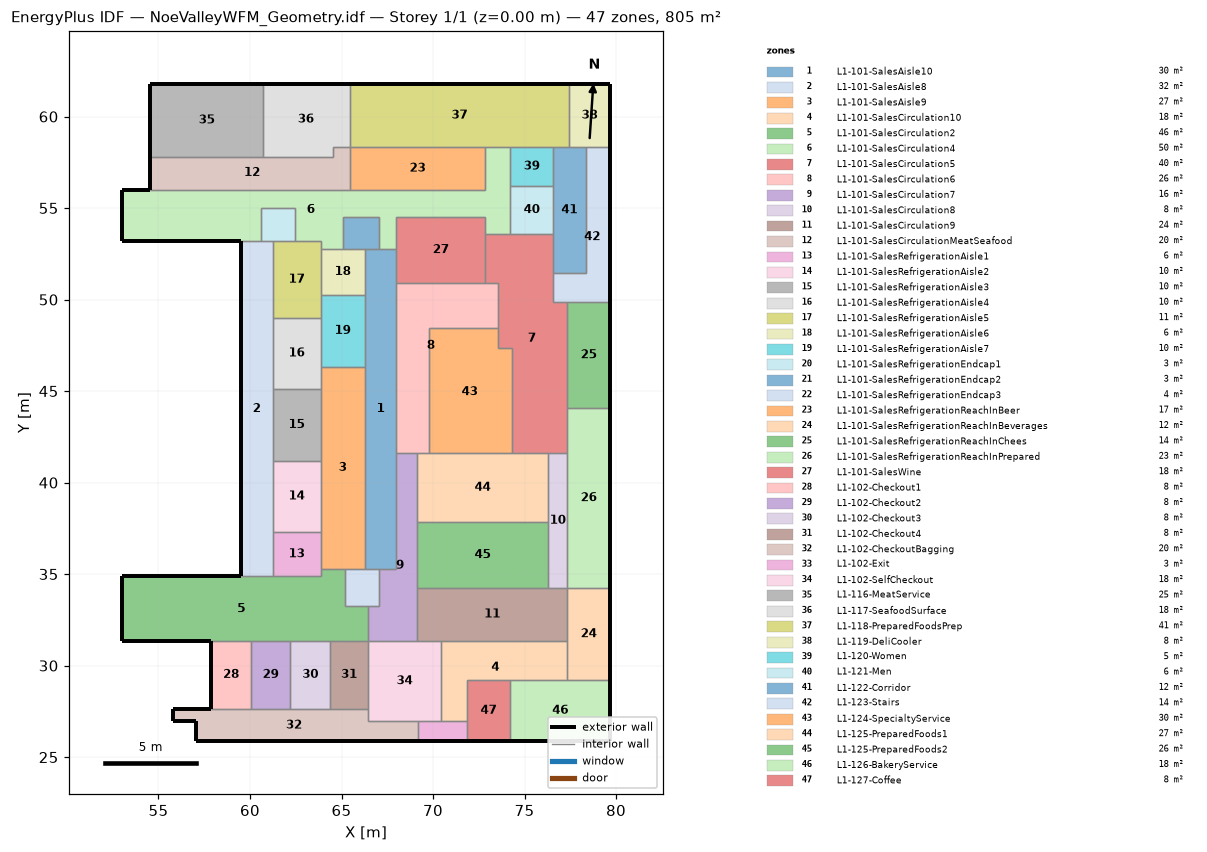
=== STOREY PLAN SPEC (per zone: floor XY polygon, exterior-wall plan segments, windows/doors) ===
zone 1: L1-101-SalesAisle10  (30.2 m²)
  floor: (66.27, 35.30) (66.27, 52.77) (68.00, 52.77) (68.00, 35.30)
  interior walls: 10
zone 2: L1-101-SalesAisle8  (32.0 m²)
  floor: (59.49, 34.87) (59.49, 53.19) (61.24, 53.19) (61.24, 34.87)
  exterior wall: (59.49, 53.19) – (59.49, 34.87)  [18.3 m]
  interior walls: 8
zone 3: L1-101-SalesAisle9  (26.7 m²)
  floor: (63.86, 35.30) (63.86, 46.33) (66.27, 46.33) (66.27, 35.30)
  interior walls: 8
zone 4: L1-101-SalesCirculation10  (18.0 m²)
  floor: (70.44, 26.95) (70.44, 31.36) (77.34, 31.36) (77.34, 29.21) (71.84, 29.21) (71.84, 26.95)
  interior walls: 6
zone 5: L1-101-SalesCirculation2  (45.7 m²)
  floor: (53.00, 31.36) (53.00, 34.87) (63.86, 34.87) (63.86, 35.30) (65.20, 35.30) (65.20, 33.28) (66.45, 33.28) (66.45, 31.36)
  exterior wall: (59.49, 34.87) – (57.84, 34.87)  [1.6 m]
  exterior wall: (57.84, 34.87) – (56.10, 34.87)  [1.7 m]
  exterior wall: (56.10, 34.87) – (54.45, 34.87)  [1.6 m]
  exterior wall: (54.45, 34.87) – (53.00, 34.87)  [1.4 m]
  exterior wall: (53.00, 34.87) – (53.00, 31.36)  [3.5 m]
  exterior wall: (53.00, 31.36) – (55.81, 31.36)  [2.8 m]
  exterior wall: (55.81, 31.36) – (57.88, 31.36)  [2.1 m]
  interior walls: 11
zone 6: L1-101-SalesCirculation4  (50.5 m²)
  floor: (53.00, 53.19) (53.00, 55.99) (72.85, 55.99) (72.85, 58.34) (74.22, 58.34) (74.22, 53.58) (72.85, 53.58) (72.85, 54.53) (68.00, 54.53) (68.00, 52.77) (67.03, 52.77) (67.03, 54.53) (65.07, 54.53) (65.07, 52.77) (63.86, 52.77) (63.86, 53.19) (62.45, 53.19) (62.45, 55.02) (60.58, 55.02) (60.58, 53.19)
  exterior wall: (54.53, 55.99) – (53.00, 55.99)  [1.5 m]
  exterior wall: (53.00, 55.99) – (53.00, 53.58)  [2.4 m]
  exterior wall: (53.00, 53.58) – (53.00, 53.19)  [0.4 m]
  exterior wall: (53.00, 53.19) – (54.45, 53.19)  [1.4 m]
  exterior wall: (54.45, 53.19) – (56.10, 53.19)  [1.6 m]
  exterior wall: (56.10, 53.19) – (57.84, 53.19)  [1.7 m]
  exterior wall: (57.84, 53.19) – (59.49, 53.19)  [1.6 m]
  interior walls: 21
zone 7: L1-101-SalesCirculation5  (39.8 m²)
  floor: (73.55, 47.37) (73.55, 50.90) (72.85, 50.90) (72.85, 53.58) (76.57, 53.58) (76.57, 49.87) (77.34, 49.87) (77.34, 41.61) (74.34, 41.61) (74.34, 47.37)
  interior walls: 16
zone 8: L1-101-SalesCirculation6  (25.7 m²)
  floor: (68.00, 41.61) (68.00, 50.90) (73.55, 50.90) (73.55, 48.46) (69.77, 48.46) (69.77, 41.61)
  interior walls: 8
zone 9: L1-101-SalesCirculation7  (16.5 m²)
  floor: (66.45, 31.36) (66.45, 33.28) (67.03, 33.28) (67.03, 35.30) (68.00, 35.30) (68.00, 41.61) (69.13, 41.61) (69.13, 31.36)
  interior walls: 10
zone 10: L1-101-SalesCirculation8  (7.7 m²)
  floor: (76.29, 34.25) (76.29, 41.61) (77.34, 41.61) (77.34, 34.25)
  interior walls: 5
zone 11: L1-101-SalesCirculation9  (23.7 m²)
  floor: (69.13, 31.36) (69.13, 34.25) (77.34, 34.25) (77.34, 31.36)
  interior walls: 6
zone 12: L1-101-SalesCirculationMeatSeafood  (20.4 m²)
  floor: (54.53, 55.99) (54.53, 57.81) (64.56, 57.81) (64.56, 58.34) (65.46, 58.34) (65.46, 55.99)
  exterior wall: (54.53, 57.81) – (54.53, 55.99)  [1.8 m]
  interior walls: 5
zone 13: L1-101-SalesRefrigerationAisle1  (6.4 m²)
  floor: (61.24, 34.87) (61.24, 37.32) (63.86, 37.32) (63.86, 34.87)
  interior walls: 5
zone 14: L1-101-SalesRefrigerationAisle2  (10.1 m²)
  floor: (61.24, 37.32) (61.24, 41.19) (63.86, 41.19) (63.86, 37.32)
  interior walls: 4
zone 15: L1-101-SalesRefrigerationAisle3  (10.3 m²)
  floor: (61.24, 41.19) (61.24, 45.13) (63.86, 45.13) (63.86, 41.19)
  interior walls: 4
zone 16: L1-101-SalesRefrigerationAisle4  (10.1 m²)
  floor: (61.24, 45.13) (61.24, 49.00) (63.86, 49.00) (63.86, 45.13)
  interior walls: 5
zone 17: L1-101-SalesRefrigerationAisle5  (11.0 m²)
  floor: (61.24, 49.00) (61.24, 53.19) (63.86, 53.19) (63.86, 49.00)
  interior walls: 7
zone 18: L1-101-SalesRefrigerationAisle6  (6.0 m²)
  floor: (63.86, 50.27) (63.86, 52.77) (66.27, 52.77) (66.27, 50.27)
  interior walls: 5
zone 19: L1-101-SalesRefrigerationAisle7  (9.5 m²)
  floor: (63.86, 46.33) (63.86, 50.27) (66.27, 50.27) (66.27, 46.33)
  interior walls: 5
zone 20: L1-101-SalesRefrigerationEndcap1  (3.4 m²)
  floor: (60.58, 53.19) (60.58, 55.02) (62.45, 55.02) (62.45, 53.19)
  interior walls: 5
zone 21: L1-101-SalesRefrigerationEndcap2  (3.4 m²)
  floor: (65.07, 52.77) (65.07, 54.53) (67.03, 54.53) (67.03, 52.77)
  interior walls: 5
zone 22: L1-101-SalesRefrigerationEndcap3  (3.7 m²)
  floor: (65.20, 33.28) (65.20, 35.30) (67.03, 35.30) (67.03, 33.28)
  interior walls: 6
zone 23: L1-101-SalesRefrigerationReachInBeer  (17.3 m²)
  floor: (65.46, 55.99) (65.46, 58.34) (72.85, 58.34) (72.85, 55.99)
  interior walls: 4
zone 24: L1-101-SalesRefrigerationReachInBeverages  (11.8 m²)
  floor: (77.34, 29.21) (77.34, 34.25) (79.67, 34.25) (79.67, 29.21)
  exterior wall: (79.67, 29.21) – (79.67, 34.25)  [5.0 m]
  interior walls: 4
zone 25: L1-101-SalesRefrigerationReachInChees  (13.5 m²)
  floor: (77.34, 44.08) (77.34, 49.87) (79.67, 49.87) (79.67, 44.08)
  exterior wall: (79.67, 44.08) – (79.67, 49.87)  [5.8 m]
  interior walls: 3
zone 26: L1-101-SalesRefrigerationReachInPrepared  (23.0 m²)
  floor: (77.34, 34.25) (77.34, 44.08) (79.67, 44.08) (79.67, 34.25)
  exterior wall: (79.67, 34.25) – (79.67, 44.08)  [9.8 m]
  interior walls: 4
zone 27: L1-101-SalesWine  (17.6 m²)
  floor: (68.00, 50.90) (68.00, 54.53) (72.85, 54.53) (72.85, 50.90)
  interior walls: 6
zone 28: L1-102-Checkout1  (8.0 m²)
  floor: (57.88, 27.65) (57.88, 31.36) (60.05, 31.36) (60.05, 27.65)
  exterior wall: (57.88, 31.36) – (57.88, 27.65)  [3.7 m]
  interior walls: 3
zone 29: L1-102-Checkout2  (8.0 m²)
  floor: (60.05, 27.65) (60.05, 31.36) (62.21, 31.36) (62.21, 27.65)
  interior walls: 4
zone 30: L1-102-Checkout3  (8.0 m²)
  floor: (62.21, 27.65) (62.21, 31.36) (64.37, 31.36) (64.37, 27.65)
  interior walls: 4
zone 31: L1-102-Checkout4  (7.7 m²)
  floor: (64.37, 27.65) (64.37, 31.36) (66.45, 31.36) (66.45, 27.65)
  interior walls: 4
zone 32: L1-102-CheckoutBagging  (20.4 m²)
  floor: (57.06, 25.88) (57.06, 26.95) (55.81, 26.95) (55.81, 27.65) (66.45, 27.65) (66.45, 26.95) (69.19, 26.95) (69.19, 25.88)
  exterior wall: (55.81, 27.65) – (55.81, 26.95)  [0.7 m]
  exterior wall: (55.81, 26.95) – (57.06, 26.95)  [1.2 m]
  exterior wall: (57.06, 26.95) – (57.06, 25.88)  [1.1 m]
  exterior wall: (57.06, 25.88) – (69.19, 25.88)  [12.1 m]
  exterior wall: (57.88, 27.65) – (55.81, 27.65)  [2.1 m]
  interior walls: 7
zone 33: L1-102-Exit  (2.8 m²)
  floor: (69.19, 25.88) (69.19, 26.95) (71.84, 26.95) (71.84, 25.88)
  exterior wall: (69.19, 25.88) – (71.84, 25.88)  [2.7 m]
  interior walls: 4
zone 34: L1-102-SelfCheckout  (17.6 m²)
  floor: (66.45, 26.95) (66.45, 31.36) (70.44, 31.36) (70.44, 26.95)
  interior walls: 7
zone 35: L1-116-MeatService  (24.7 m²)
  floor: (54.53, 57.81) (54.53, 61.78) (60.74, 61.78) (60.74, 57.81)
  exterior wall: (60.74, 61.78) – (54.53, 61.78)  [6.2 m]
  exterior wall: (54.53, 61.78) – (54.53, 58.37)  [3.4 m]
  exterior wall: (54.53, 58.37) – (54.53, 57.81)  [0.6 m]
  interior walls: 2
zone 36: L1-117-SeafoodSurface  (18.3 m²)
  floor: (60.74, 57.81) (60.74, 61.78) (65.46, 61.78) (65.46, 58.34) (64.56, 58.34) (64.56, 57.81)
  exterior wall: (65.46, 61.78) – (60.74, 61.78)  [4.7 m]
  interior walls: 5
zone 37: L1-118-PreparedFoodsPrep  (41.2 m²)
  floor: (65.46, 58.34) (65.46, 61.78) (77.42, 61.78) (77.42, 58.34)
  exterior wall: (77.42, 61.78) – (65.46, 61.78)  [12.0 m]
  interior walls: 6
zone 38: L1-119-DeliCooler  (7.8 m²)
  floor: (77.42, 58.34) (77.42, 61.78) (79.67, 61.78) (79.67, 58.34)
  exterior wall: (79.67, 58.34) – (79.67, 61.78)  [3.4 m]
  exterior wall: (79.67, 61.78) – (77.42, 61.78)  [2.3 m]
  interior walls: 3
zone 39: L1-120-Women  (5.0 m²)
  floor: (74.22, 56.22) (74.22, 58.34) (76.57, 58.34) (76.57, 56.22)
  interior walls: 4
zone 40: L1-121-Men  (6.2 m²)
  floor: (74.22, 53.58) (74.22, 56.22) (76.57, 56.22) (76.57, 53.58)
  interior walls: 4
zone 41: L1-122-Corridor  (12.2 m²)
  floor: (76.57, 51.44) (76.57, 58.34) (78.33, 58.34) (78.33, 51.44)
  interior walls: 7
zone 42: L1-123-Stairs  (14.2 m²)
  floor: (76.57, 49.87) (76.57, 51.44) (78.33, 51.44) (78.33, 58.34) (79.67, 58.34) (79.67, 49.87)
  exterior wall: (79.67, 49.87) – (79.67, 58.34)  [8.5 m]
  interior walls: 6
zone 43: L1-124-SpecialtyService  (30.5 m²)
  floor: (69.77, 41.61) (69.77, 48.46) (73.55, 48.46) (73.55, 47.37) (74.34, 47.37) (74.34, 41.61)
  interior walls: 7
zone 44: L1-125-PreparedFoods1  (26.9 m²)
  floor: (69.13, 37.86) (69.13, 41.61) (76.29, 41.61) (76.29, 37.86)
  interior walls: 6
zone 45: L1-125-PreparedFoods2  (25.9 m²)
  floor: (69.13, 34.25) (69.13, 37.86) (76.29, 37.86) (76.29, 34.25)
  interior walls: 4
zone 46: L1-126-BakeryService  (18.1 m²)
  floor: (74.23, 25.88) (74.23, 29.21) (79.67, 29.21) (79.67, 25.88)
  exterior wall: (74.23, 25.88) – (79.67, 25.88)  [5.4 m]
  exterior wall: (79.67, 25.88) – (79.67, 29.21)  [3.3 m]
  interior walls: 3
zone 47: L1-127-Coffee  (7.9 m²)
  floor: (71.84, 25.88) (71.84, 29.21) (74.23, 29.21) (74.23, 25.88)
  exterior wall: (71.84, 25.88) – (74.23, 25.88)  [2.4 m]
  interior walls: 4

=== DERIVED (storey summary) ===
Building: NoeValleyWFM_Geometry.idf
Storey: 1 of 1  (floor level z = 0.00 m)
Storey gross floor area: 805.5 m²
Zones on this storey: 47
  - L1-101-SalesAisle10: floor 30.2 m²
  - L1-101-SalesAisle8: floor 32.0 m²; exterior wall 18.3 m (39.1 m²); WWR 0.0%
  - L1-101-SalesAisle9: floor 26.7 m²
  - L1-101-SalesCirculation10: floor 18.0 m²
  - L1-101-SalesCirculation2: floor 45.7 m²; exterior wall 14.9 m (31.7 m²); WWR 0.0%
  - L1-101-SalesCirculation4: floor 50.5 m²; exterior wall 10.8 m (23.1 m²); WWR 0.0%
  - L1-101-SalesCirculation5: floor 39.8 m²
  - L1-101-SalesCirculation6: floor 25.7 m²
  - L1-101-SalesCirculation7: floor 16.5 m²
  - L1-101-SalesCirculation8: floor 7.7 m²
  - L1-101-SalesCirculation9: floor 23.7 m²
  - L1-101-SalesCirculationMeatSeafood: floor 20.4 m²; exterior wall 1.8 m (3.9 m²); WWR 0.0%
  - L1-101-SalesRefrigerationAisle1: floor 6.4 m²
  - L1-101-SalesRefrigerationAisle2: floor 10.1 m²
  - L1-101-SalesRefrigerationAisle3: floor 10.3 m²
  - L1-101-SalesRefrigerationAisle4: floor 10.1 m²
  - L1-101-SalesRefrigerationAisle5: floor 11.0 m²
  - L1-101-SalesRefrigerationAisle6: floor 6.0 m²
  - L1-101-SalesRefrigerationAisle7: floor 9.5 m²
  - L1-101-SalesRefrigerationEndcap1: floor 3.4 m²
  - L1-101-SalesRefrigerationEndcap2: floor 3.4 m²
  - L1-101-SalesRefrigerationEndcap3: floor 3.7 m²
  - L1-101-SalesRefrigerationReachInBeer: floor 17.3 m²
  - L1-101-SalesRefrigerationReachInBeverages: floor 11.8 m²; exterior wall 5.0 m (10.7 m²); WWR 0.0%
  - L1-101-SalesRefrigerationReachInChees: floor 13.5 m²; exterior wall 5.8 m (12.4 m²); WWR 0.0%
  - L1-101-SalesRefrigerationReachInPrepared: floor 23.0 m²; exterior wall 9.8 m (21.0 m²); WWR 0.0%
  - L1-101-SalesWine: floor 17.6 m²
  - L1-102-Checkout1: floor 8.0 m²; exterior wall 3.7 m (7.9 m²); WWR 0.0%
  - L1-102-Checkout2: floor 8.0 m²
  - L1-102-Checkout3: floor 8.0 m²
  - L1-102-Checkout4: floor 7.7 m²
  - L1-102-CheckoutBagging: floor 20.4 m²; exterior wall 17.2 m (36.7 m²); WWR 0.0%
  - L1-102-Exit: floor 2.8 m²; exterior wall 2.7 m (5.7 m²); WWR 0.0%
  - L1-102-SelfCheckout: floor 17.6 m²
  - L1-116-MeatService: floor 24.7 m²; exterior wall 10.2 m (21.7 m²); WWR 0.0%
  - L1-117-SeafoodSurface: floor 18.3 m²; exterior wall 4.7 m (10.1 m²); WWR 0.0%
  - L1-118-PreparedFoodsPrep: floor 41.2 m²; exterior wall 12.0 m (25.5 m²); WWR 0.0%
  - L1-119-DeliCooler: floor 7.8 m²; exterior wall 5.7 m (12.2 m²); WWR 0.0%
  - L1-120-Women: floor 5.0 m²
  - L1-121-Men: floor 6.2 m²
  - L1-122-Corridor: floor 12.2 m²
  - L1-123-Stairs: floor 14.2 m²; exterior wall 8.5 m (18.1 m²); WWR 0.0%
  - L1-124-SpecialtyService: floor 30.5 m²
  - L1-125-PreparedFoods1: floor 26.9 m²
  - L1-125-PreparedFoods2: floor 25.9 m²
  - L1-126-BakeryService: floor 18.1 m²; exterior wall 8.8 m (18.7 m²); WWR 0.0%
  - L1-127-Coffee: floor 7.9 m²; exterior wall 2.4 m (5.1 m²); WWR 0.0%
Zone adjacency (shared interzone walls):
  - L1-101-SalesAisle10 ↔ L1-101-SalesAisle9
  - L1-101-SalesAisle10 ↔ L1-101-SalesCirculation4
  - L1-101-SalesAisle10 ↔ L1-101-SalesCirculation6
  - L1-101-SalesAisle10 ↔ L1-101-SalesCirculation7
  - L1-101-SalesAisle10 ↔ L1-101-SalesRefrigerationAisle6
  - L1-101-SalesAisle10 ↔ L1-101-SalesRefrigerationAisle7
  - L1-101-SalesAisle10 ↔ L1-101-SalesRefrigerationEndcap2
  - L1-101-SalesAisle10 ↔ L1-101-SalesRefrigerationEndcap3
  - L1-101-SalesAisle10 ↔ L1-101-SalesWine
  - L1-101-SalesAisle8 ↔ L1-101-SalesCirculation2
  - L1-101-SalesAisle8 ↔ L1-101-SalesCirculation4
  - L1-101-SalesAisle8 ↔ L1-101-SalesRefrigerationAisle1
  - L1-101-SalesAisle8 ↔ L1-101-SalesRefrigerationAisle2
  - L1-101-SalesAisle8 ↔ L1-101-SalesRefrigerationAisle3
  - L1-101-SalesAisle8 ↔ L1-101-SalesRefrigerationAisle4
  - L1-101-SalesAisle8 ↔ L1-101-SalesRefrigerationAisle5
  - L1-101-SalesAisle8 ↔ L1-101-SalesRefrigerationEndcap1
  - L1-101-SalesAisle9 ↔ L1-101-SalesCirculation2
  - L1-101-SalesAisle9 ↔ L1-101-SalesRefrigerationAisle1
  - L1-101-SalesAisle9 ↔ L1-101-SalesRefrigerationAisle2
  - L1-101-SalesAisle9 ↔ L1-101-SalesRefrigerationAisle3
  - L1-101-SalesAisle9 ↔ L1-101-SalesRefrigerationAisle4
  - L1-101-SalesAisle9 ↔ L1-101-SalesRefrigerationAisle7
  - L1-101-SalesAisle9 ↔ L1-101-SalesRefrigerationEndcap3
  - L1-101-SalesCirculation10 ↔ L1-101-SalesCirculation9
  - L1-101-SalesCirculation10 ↔ L1-101-SalesRefrigerationReachInBeverages
  - L1-101-SalesCirculation10 ↔ L1-102-Exit
  - L1-101-SalesCirculation10 ↔ L1-102-SelfCheckout
  - L1-101-SalesCirculation10 ↔ L1-126-BakeryService
  - L1-101-SalesCirculation10 ↔ L1-127-Coffee
  - L1-101-SalesCirculation2 ↔ L1-101-SalesCirculation7
  - L1-101-SalesCirculation2 ↔ L1-101-SalesRefrigerationAisle1
  - L1-101-SalesCirculation2 ↔ L1-101-SalesRefrigerationEndcap3
  - L1-101-SalesCirculation2 ↔ L1-102-Checkout1
  - L1-101-SalesCirculation2 ↔ L1-102-Checkout2
  - L1-101-SalesCirculation2 ↔ L1-102-Checkout3
  - L1-101-SalesCirculation2 ↔ L1-102-Checkout4
  - L1-101-SalesCirculation4 ↔ L1-101-SalesCirculation5
  - L1-101-SalesCirculation4 ↔ L1-101-SalesCirculationMeatSeafood
  - L1-101-SalesCirculation4 ↔ L1-101-SalesRefrigerationAisle5
  - L1-101-SalesCirculation4 ↔ L1-101-SalesRefrigerationAisle6
  - L1-101-SalesCirculation4 ↔ L1-101-SalesRefrigerationEndcap1
  - L1-101-SalesCirculation4 ↔ L1-101-SalesRefrigerationEndcap2
  - L1-101-SalesCirculation4 ↔ L1-101-SalesRefrigerationReachInBeer
  - L1-101-SalesCirculation4 ↔ L1-101-SalesWine
  - L1-101-SalesCirculation4 ↔ L1-118-PreparedFoodsPrep
  - L1-101-SalesCirculation4 ↔ L1-120-Women
  - L1-101-SalesCirculation4 ↔ L1-121-Men
  - L1-101-SalesCirculation5 ↔ L1-101-SalesCirculation6
  - L1-101-SalesCirculation5 ↔ L1-101-SalesCirculation8
  - L1-101-SalesCirculation5 ↔ L1-101-SalesRefrigerationReachInChees
  - L1-101-SalesCirculation5 ↔ L1-101-SalesRefrigerationReachInPrepared
  - L1-101-SalesCirculation5 ↔ L1-101-SalesWine
  - L1-101-SalesCirculation5 ↔ L1-121-Men
  - L1-101-SalesCirculation5 ↔ L1-122-Corridor
  - L1-101-SalesCirculation5 ↔ L1-123-Stairs
  - L1-101-SalesCirculation5 ↔ L1-124-SpecialtyService
  - L1-101-SalesCirculation5 ↔ L1-125-PreparedFoods1
  - L1-101-SalesCirculation6 ↔ L1-101-SalesCirculation7
  - L1-101-SalesCirculation6 ↔ L1-101-SalesWine
  - L1-101-SalesCirculation6 ↔ L1-124-SpecialtyService
  - L1-101-SalesCirculation6 ↔ L1-125-PreparedFoods1
  - L1-101-SalesCirculation7 ↔ L1-101-SalesCirculation9
  - L1-101-SalesCirculation7 ↔ L1-101-SalesRefrigerationEndcap3
  - L1-101-SalesCirculation7 ↔ L1-102-SelfCheckout
  - L1-101-SalesCirculation7 ↔ L1-125-PreparedFoods1
  - L1-101-SalesCirculation7 ↔ L1-125-PreparedFoods2
  - L1-101-SalesCirculation8 ↔ L1-101-SalesCirculation9
  - L1-101-SalesCirculation8 ↔ L1-101-SalesRefrigerationReachInPrepared
  - L1-101-SalesCirculation8 ↔ L1-125-PreparedFoods1
  - L1-101-SalesCirculation8 ↔ L1-125-PreparedFoods2
  - L1-101-SalesCirculation9 ↔ L1-101-SalesRefrigerationReachInBeverages
  - L1-101-SalesCirculation9 ↔ L1-102-SelfCheckout
  - L1-101-SalesCirculation9 ↔ L1-125-PreparedFoods2
  - L1-101-SalesCirculationMeatSeafood ↔ L1-101-SalesRefrigerationReachInBeer
  - L1-101-SalesCirculationMeatSeafood ↔ L1-116-MeatService
  - L1-101-SalesCirculationMeatSeafood ↔ L1-117-SeafoodSurface
  - L1-101-SalesRefrigerationAisle1 ↔ L1-101-SalesRefrigerationAisle2
  - L1-101-SalesRefrigerationAisle2 ↔ L1-101-SalesRefrigerationAisle3
  - L1-101-SalesRefrigerationAisle3 ↔ L1-101-SalesRefrigerationAisle4
  - L1-101-SalesRefrigerationAisle4 ↔ L1-101-SalesRefrigerationAisle5
  - L1-101-SalesRefrigerationAisle4 ↔ L1-101-SalesRefrigerationAisle7
  - L1-101-SalesRefrigerationAisle5 ↔ L1-101-SalesRefrigerationAisle6
  - L1-101-SalesRefrigerationAisle5 ↔ L1-101-SalesRefrigerationAisle7
  - L1-101-SalesRefrigerationAisle5 ↔ L1-101-SalesRefrigerationEndcap1
  - L1-101-SalesRefrigerationAisle6 ↔ L1-101-SalesRefrigerationAisle7
  - L1-101-SalesRefrigerationAisle6 ↔ L1-101-SalesRefrigerationEndcap2
  - L1-101-SalesRefrigerationReachInBeer ↔ L1-118-PreparedFoodsPrep
  - L1-101-SalesRefrigerationReachInBeverages ↔ L1-101-SalesRefrigerationReachInPrepared
  - L1-101-SalesRefrigerationReachInBeverages ↔ L1-126-BakeryService
  - L1-101-SalesRefrigerationReachInChees ↔ L1-101-SalesRefrigerationReachInPrepared
  - L1-101-SalesRefrigerationReachInChees ↔ L1-123-Stairs
  - L1-102-Checkout1 ↔ L1-102-Checkout2
  - L1-102-Checkout1 ↔ L1-102-CheckoutBagging
  - L1-102-Checkout2 ↔ L1-102-Checkout3
  - L1-102-Checkout2 ↔ L1-102-CheckoutBagging
  - L1-102-Checkout3 ↔ L1-102-Checkout4
  - L1-102-Checkout3 ↔ L1-102-CheckoutBagging
  - L1-102-Checkout4 ↔ L1-102-CheckoutBagging
  - L1-102-Checkout4 ↔ L1-102-SelfCheckout
  - L1-102-CheckoutBagging ↔ L1-102-Exit
  - L1-102-CheckoutBagging ↔ L1-102-SelfCheckout
  - L1-102-Exit ↔ L1-102-SelfCheckout
  - L1-102-Exit ↔ L1-127-Coffee
  - L1-116-MeatService ↔ L1-117-SeafoodSurface
  - L1-117-SeafoodSurface ↔ L1-118-PreparedFoodsPrep
  - L1-118-PreparedFoodsPrep ↔ L1-119-DeliCooler
  - L1-118-PreparedFoodsPrep ↔ L1-120-Women
  - L1-118-PreparedFoodsPrep ↔ L1-122-Corridor
  - L1-119-DeliCooler ↔ L1-122-Corridor
  - L1-119-DeliCooler ↔ L1-123-Stairs
  - L1-120-Women ↔ L1-121-Men
  - L1-120-Women ↔ L1-122-Corridor
  - L1-121-Men ↔ L1-122-Corridor
  - L1-122-Corridor ↔ L1-123-Stairs
  - L1-124-SpecialtyService ↔ L1-125-PreparedFoods1
  - L1-125-PreparedFoods1 ↔ L1-125-PreparedFoods2
  - L1-126-BakeryService ↔ L1-127-Coffee